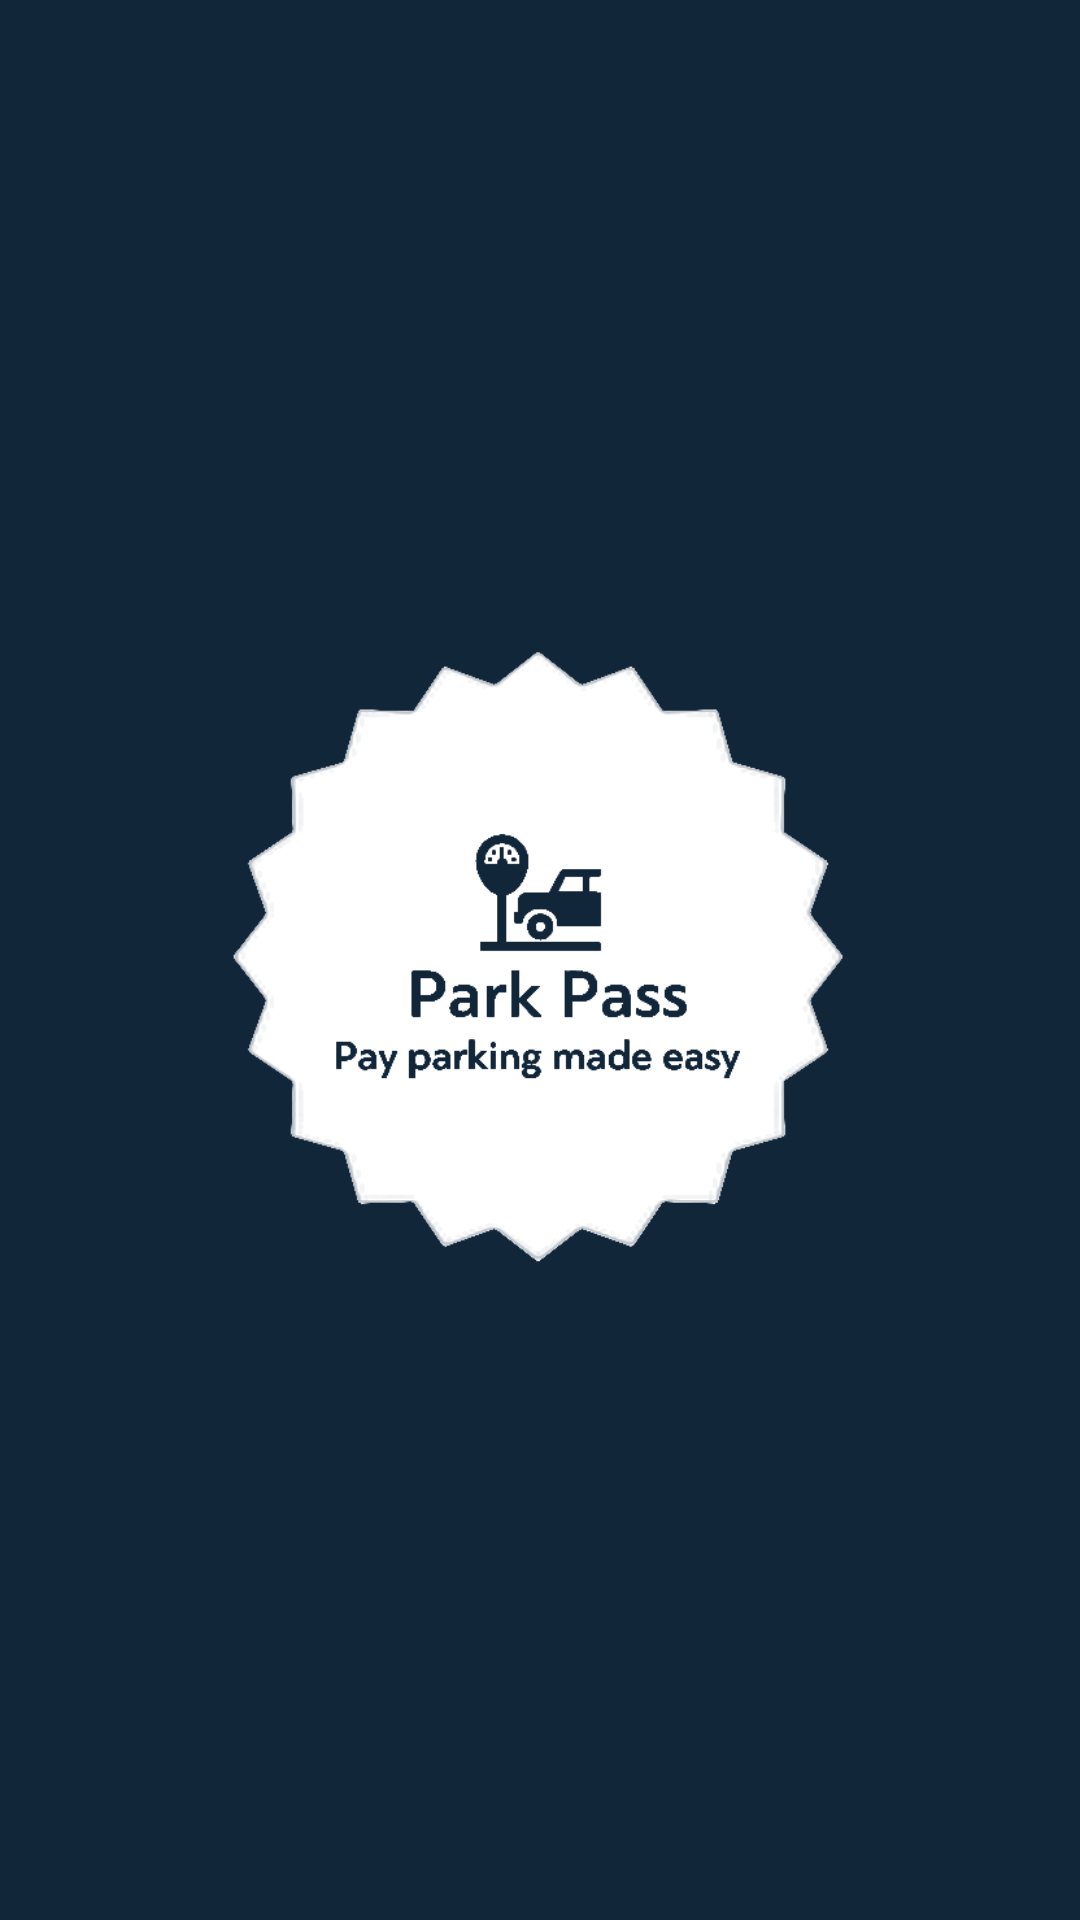

Write the Android layout XML for this screen, with the resource values it uses.
<!-- AndroidManifest.xml: application theme Theme.ParkingManagerDrawer -->
<!-- res/layout/activity_splash.xml -->
<?xml version="1.0" encoding="utf-8"?>
<androidx.constraintlayout.widget.ConstraintLayout xmlns:android="http://schemas.android.com/apk/res/android"
    xmlns:app="http://schemas.android.com/apk/res-auto"
    xmlns:tools="http://schemas.android.com/tools"
    android:layout_width="match_parent"
    android:layout_height="match_parent"
    android:background="#12263a"
    tools:context=".Splash">

    <ImageView
        android:id="@+id/imageView"
        android:layout_width="wrap_content"
        android:layout_height="wrap_content"
        app:layout_constraintBottom_toBottomOf="parent"
        app:layout_constraintEnd_toEndOf="parent"
        app:layout_constraintHorizontal_bias="0.5"
        app:layout_constraintStart_toStartOf="parent"
        app:layout_constraintTop_toTopOf="parent"
        app:layout_constraintVertical_bias="0.5"
        app:srcCompat="@drawable/white_logo_chevron" />
</androidx.constraintlayout.widget.ConstraintLayout>
<!-- resources referenced by this layout -->
<resources>
  <!-- drawable white_logo_chevron: png bitmap (drawable, 26460 bytes) -->
  <style name="Theme.ParkingManagerDrawer" parent="Theme.MaterialComponents.DayNight.DarkActionBar">
          
          <item name="colorPrimary">@color/mainblue</item>
          <item name="colorPrimaryVariant">@color/subblue</item>
          <item name="colorOnPrimary">@color/white</item>
          
          <item name="colorSecondary">@color/lightorange</item>
          <item name="colorSecondaryVariant">@color/isabelline</item>
          <item name="colorOnSecondary">@color/black</item>
          
          <item name="android:statusBarColor">?attr/colorPrimary</item>
          
      </style>
  <color name="mainblue">#12263a</color>
  <color name="subblue">#06BCC1</color>
  <color name="white">#FFFFFFFF</color>
  <color name="lightorange">#F4D1AE</color>
  <color name="isabelline">#F4EDEA</color>
  <color name="black">#FF000000</color>
</resources>
